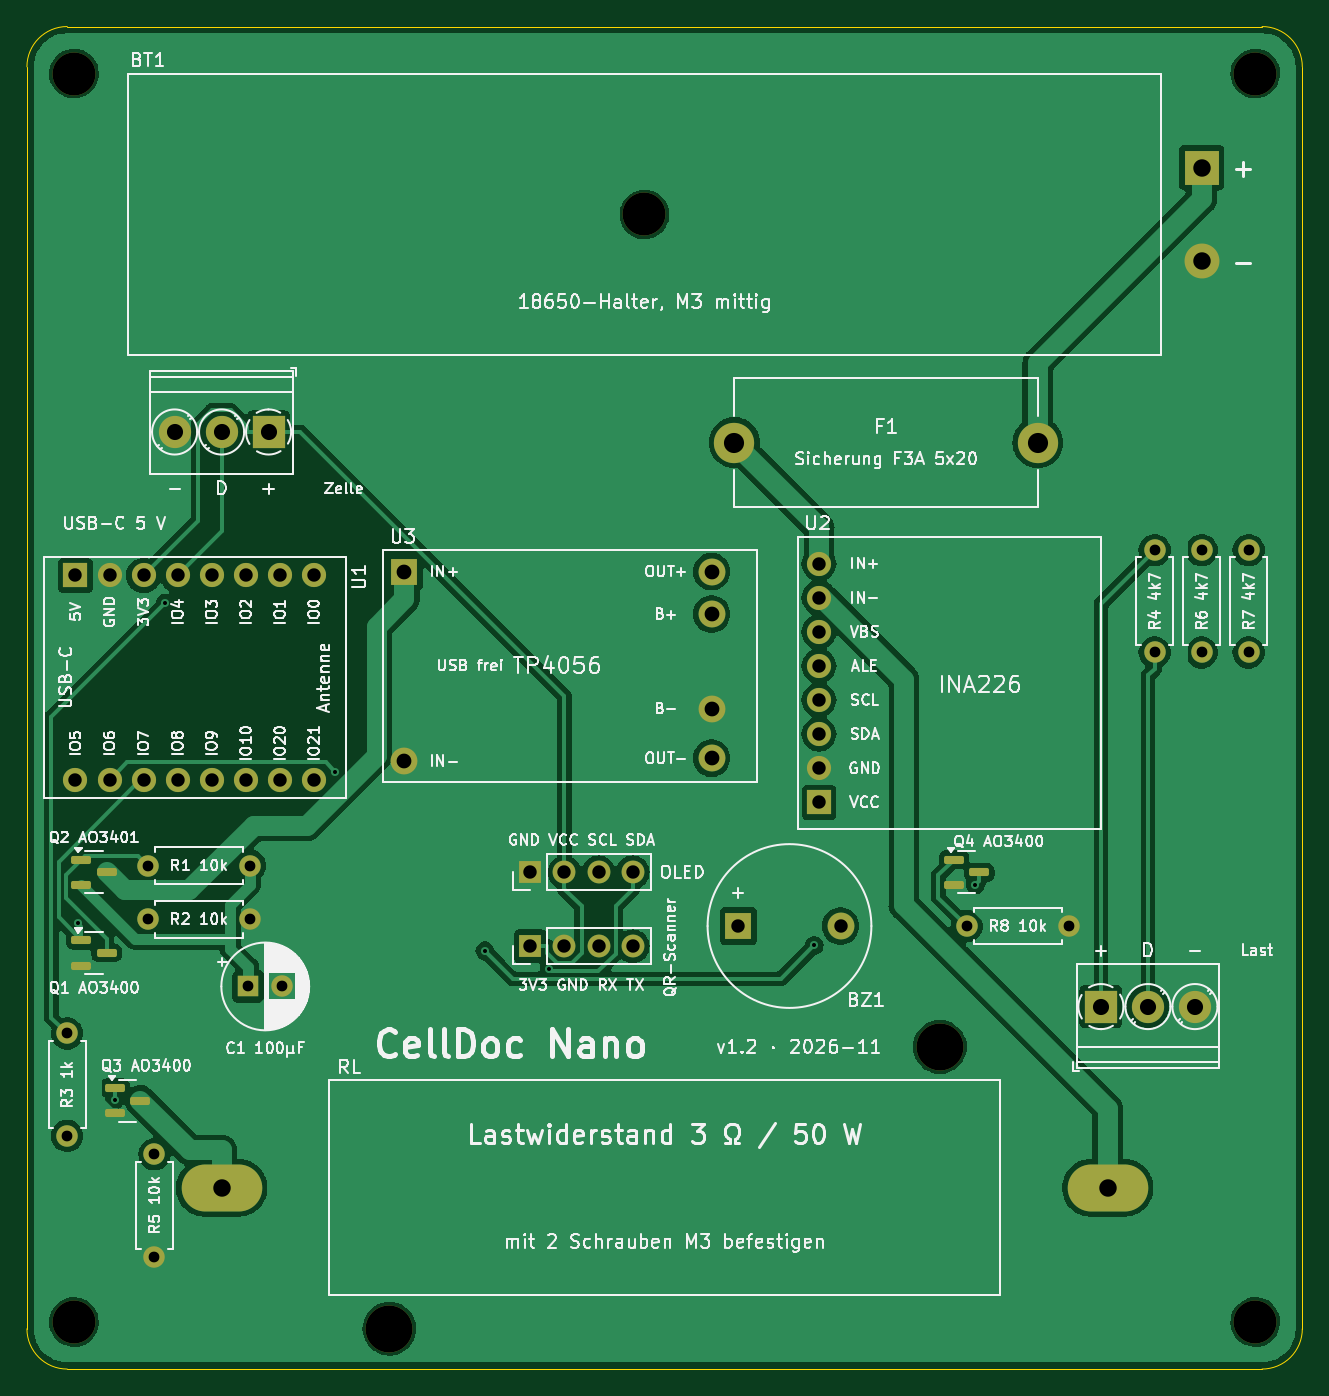
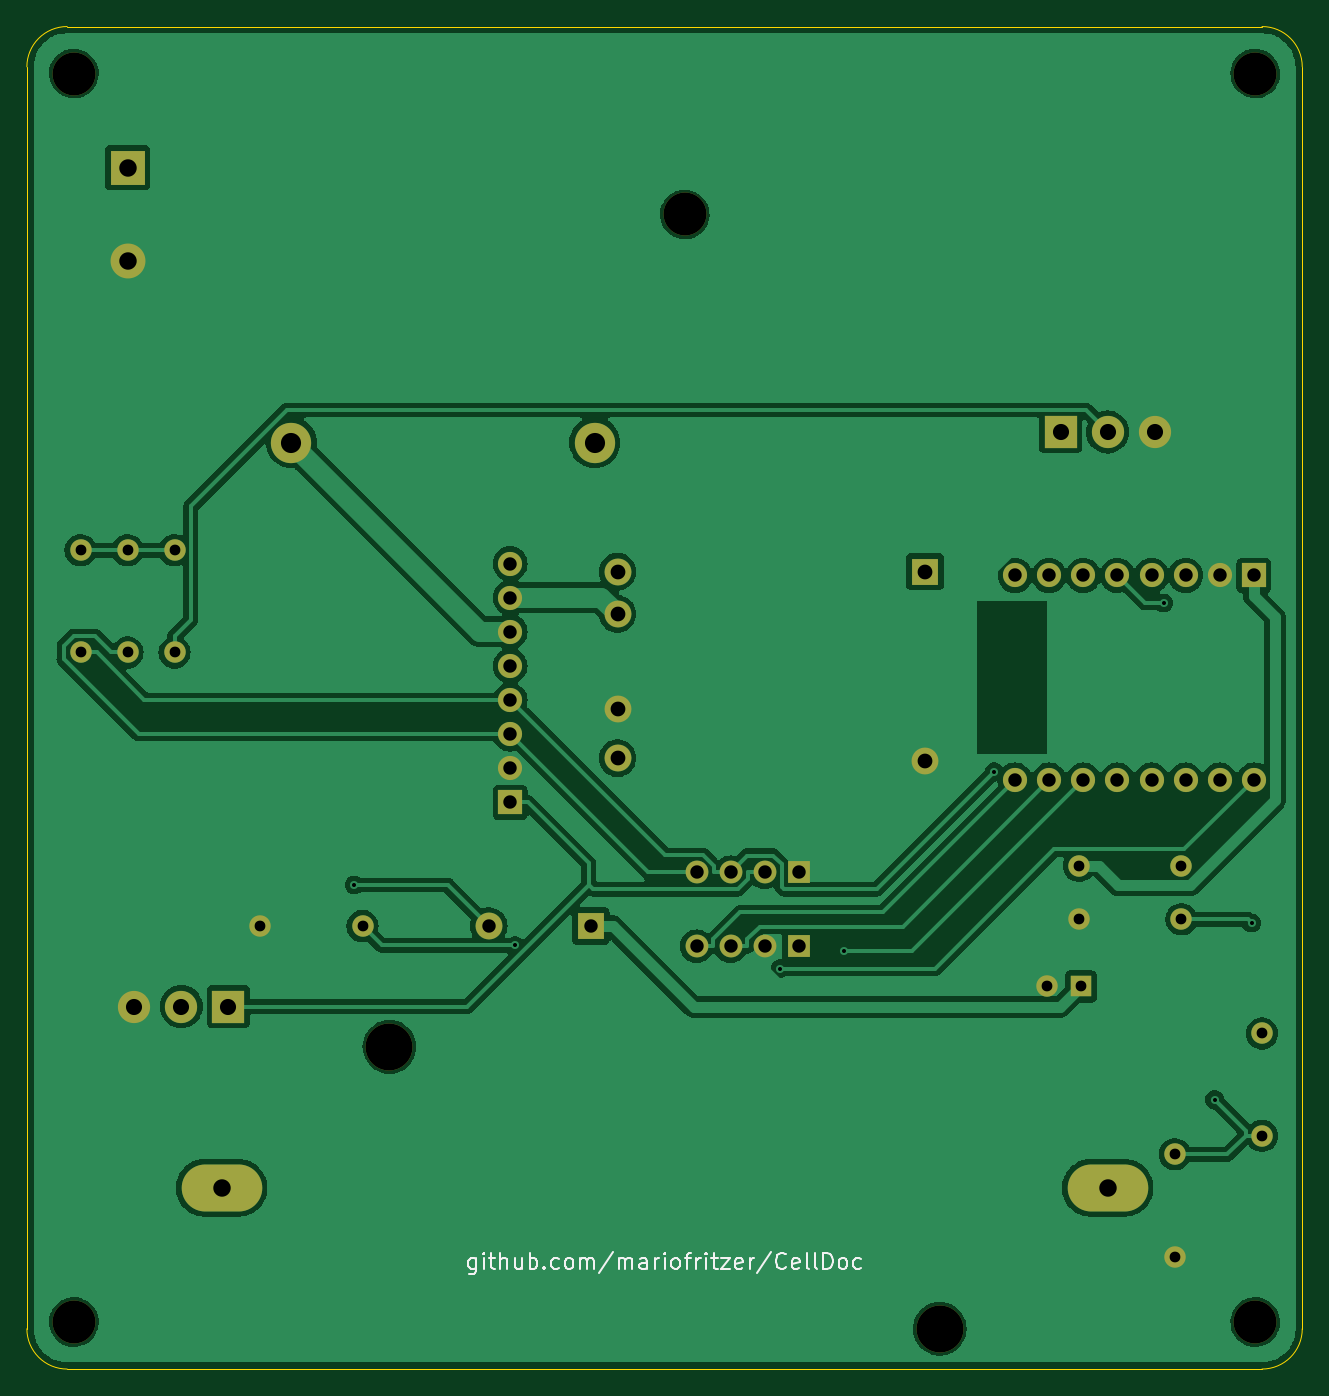
Circuit board: 11 layer files. Board 95.0 x 100.0 mm.
- bottom_copper: CellDoc-Nano-B_Cu.gbl (112284 bytes)
- bottom_mask: CellDoc-Nano-B_Mask.gbs (3364 bytes)
- paste: CellDoc-Nano-B_Paste.gbp (483 bytes)
- bottom_silk: CellDoc-Nano-B_Silkscreen.gbo (16262 bytes)
- outline: CellDoc-Nano-Edge_Cuts.gm1 (935 bytes)
- top_copper: CellDoc-Nano-F_Cu.gtl (106541 bytes)
- top_mask: CellDoc-Nano-F_Mask.gts (4376 bytes)
- paste: CellDoc-Nano-F_Paste.gtp (1485 bytes)
- top_silk: CellDoc-Nano-F_Silkscreen.gto (192155 bytes)
- drill: CellDoc-Nano-NPTH.drl (505 bytes)
- drill: CellDoc-Nano-PTH.drl (1714 bytes)

=== bottom_copper: CellDoc-Nano-B_Cu.gbl (112284 bytes, source omitted) ===
=== bottom_mask: CellDoc-Nano-B_Mask.gbs ===
%TF.GenerationSoftware,KiCad,Pcbnew,7.0.11+dfsg-1build4*%
%TF.CreationDate,2026-11-14T13:35:46+01:00*%
%TF.ProjectId,CellDoc-Nano,43656c6c-446f-4632-9d4e-616e6f2e6b69,rev?*%
%TF.SameCoordinates,Original*%
%TF.FileFunction,Soldermask,Bot*%
%TF.FilePolarity,Negative*%
%FSLAX46Y46*%
G04 Gerber Fmt 4.6, Leading zero omitted, Abs format (unit mm)*
G04 Created by KiCad (PCBNEW 7.0.11+dfsg-1build4) date 2026-11-14 13:35:46*
%MOMM*%
%LPD*%
G01*
G04 APERTURE LIST*
%ADD10C,1.600000*%
%ADD11O,1.600000X1.600000*%
%ADD12R,2.000000X2.000000*%
%ADD13C,2.000000*%
%ADD14C,3.200000*%
%ADD15C,3.000000*%
%ADD16R,1.700000X1.700000*%
%ADD17O,1.700000X1.700000*%
%ADD18R,2.400000X2.400000*%
%ADD19C,2.400000*%
%ADD20C,1.800000*%
%ADD21R,1.800000X1.800000*%
%ADD22C,3.500000*%
%ADD23O,6.000000X3.500000*%
%ADD24R,2.600000X2.600000*%
%ADD25C,2.600000*%
%ADD26R,1.600000X1.600000*%
G04 APERTURE END LIST*
D10*
%TO.C,R1*%
X9000000Y-62500000D03*
D11*
X16620000Y-62500000D03*
%TD*%
D12*
%TO.C,BZ1*%
X53000000Y-67000000D03*
D13*
X60600000Y-67000000D03*
%TD*%
D14*
%TO.C,H1*%
X3500000Y-3500000D03*
%TD*%
D10*
%TO.C,R7*%
X91000000Y-39000000D03*
D11*
X91000000Y-46620000D03*
%TD*%
D14*
%TO.C,H4*%
X91500000Y-96500000D03*
%TD*%
D10*
%TO.C,R5*%
X9500000Y-84000000D03*
D11*
X9500000Y-91620000D03*
%TD*%
D10*
%TO.C,R8*%
X70000000Y-67000000D03*
D11*
X77620000Y-67000000D03*
%TD*%
D15*
%TO.C,F1*%
X75300000Y-31000000D03*
X52700000Y-31000000D03*
%TD*%
D14*
%TO.C,H3*%
X3500000Y-96500000D03*
%TD*%
D16*
%TO.C,J4*%
X37500000Y-63000000D03*
D17*
X40040000Y-63000000D03*
X42580000Y-63000000D03*
X45120000Y-63000000D03*
%TD*%
D18*
%TO.C,J2*%
X18000000Y-30200000D03*
D19*
X14500000Y-30200000D03*
X11000000Y-30200000D03*
%TD*%
D20*
%TO.C,U1*%
X21390000Y-40880000D03*
X18850000Y-40880000D03*
X16310000Y-40880000D03*
X13770000Y-40880000D03*
X8690001Y-40880000D03*
X11230001Y-40880000D03*
X3610000Y-56120000D03*
D21*
X3610000Y-40880000D03*
D20*
X6150000Y-56120000D03*
X8690001Y-56120000D03*
X11230001Y-56120000D03*
X13770000Y-56120000D03*
X16310000Y-56120000D03*
X18850000Y-56120000D03*
X21390000Y-56120000D03*
X6150000Y-40880000D03*
%TD*%
D22*
%TO.C,RL*%
X27000000Y-97000000D03*
X68000000Y-76000000D03*
D23*
X14500000Y-86500000D03*
X80500000Y-86500000D03*
%TD*%
D10*
%TO.C,R2*%
X9000000Y-66500000D03*
D11*
X16620000Y-66500000D03*
%TD*%
D10*
%TO.C,R4*%
X84000000Y-39000000D03*
D11*
X84000000Y-46620000D03*
%TD*%
D10*
%TO.C,R3*%
X3000000Y-75000000D03*
D11*
X3000000Y-82620000D03*
%TD*%
D14*
%TO.C,BT1*%
X46000000Y-14000000D03*
D24*
X87500000Y-10500000D03*
D25*
X87500000Y-17500000D03*
%TD*%
D18*
%TO.C,J3*%
X80000000Y-73000000D03*
D19*
X83500000Y-73000000D03*
X87000000Y-73000000D03*
%TD*%
D20*
%TO.C,U2*%
X59000000Y-47620000D03*
X59000000Y-55240000D03*
X59000000Y-40000000D03*
X59000000Y-42540000D03*
X59000000Y-50160000D03*
X59000000Y-52700000D03*
X59000000Y-45080000D03*
D21*
X59000000Y-57780000D03*
%TD*%
D13*
%TO.C,U3*%
X51000000Y-43750000D03*
X51000000Y-50800000D03*
D12*
X28100000Y-40600000D03*
D13*
X28100000Y-54700000D03*
X51000000Y-40600000D03*
X51000000Y-54500000D03*
%TD*%
D10*
%TO.C,R6*%
X87500000Y-39000000D03*
D11*
X87500000Y-46620000D03*
%TD*%
D16*
%TO.C,J5*%
X37500000Y-68500000D03*
D17*
X40040000Y-68500000D03*
X42580000Y-68500000D03*
X45120000Y-68500000D03*
%TD*%
D26*
%TO.C,C1*%
X16500000Y-71500000D03*
D10*
X19000000Y-71500000D03*
%TD*%
D14*
%TO.C,H2*%
X91500000Y-3500000D03*
%TD*%
M02*

=== paste: CellDoc-Nano-B_Paste.gbp ===
%TF.GenerationSoftware,KiCad,Pcbnew,7.0.11+dfsg-1build4*%
%TF.CreationDate,2026-11-14T13:35:46+01:00*%
%TF.ProjectId,CellDoc-Nano,43656c6c-446f-4632-9d4e-616e6f2e6b69,rev?*%
%TF.SameCoordinates,Original*%
%TF.FileFunction,Paste,Bot*%
%TF.FilePolarity,Positive*%
%FSLAX46Y46*%
G04 Gerber Fmt 4.6, Leading zero omitted, Abs format (unit mm)*
G04 Created by KiCad (PCBNEW 7.0.11+dfsg-1build4) date 2026-11-14 13:35:46*
%MOMM*%
%LPD*%
G01*
G04 APERTURE LIST*
G04 APERTURE END LIST*
M02*

=== bottom_silk: CellDoc-Nano-B_Silkscreen.gbo (16262 bytes, source omitted) ===
=== outline: CellDoc-Nano-Edge_Cuts.gm1 ===
%TF.GenerationSoftware,KiCad,Pcbnew,7.0.11+dfsg-1build4*%
%TF.CreationDate,2026-11-14T13:35:46+01:00*%
%TF.ProjectId,CellDoc-Nano,43656c6c-446f-4632-9d4e-616e6f2e6b69,rev?*%
%TF.SameCoordinates,Original*%
%TF.FileFunction,Profile,NP*%
%FSLAX46Y46*%
G04 Gerber Fmt 4.6, Leading zero omitted, Abs format (unit mm)*
G04 Created by KiCad (PCBNEW 7.0.11+dfsg-1build4) date 2026-11-14 13:35:46*
%MOMM*%
%LPD*%
G01*
G04 APERTURE LIST*
%TA.AperFunction,Profile*%
%ADD10C,0.100000*%
%TD*%
G04 APERTURE END LIST*
D10*
X92000000Y-100000000D02*
X3000000Y-100000000D01*
X92000000Y-100000000D02*
G75*
G03*
X95000000Y-97000000I0J3000000D01*
G01*
X3000000Y0D02*
G75*
G03*
X0Y-3000000I0J-3000000D01*
G01*
X0Y-97000000D02*
G75*
G03*
X3000000Y-100000000I3000000J0D01*
G01*
X95000000Y-3000000D02*
G75*
G03*
X92000000Y0I-3000000J0D01*
G01*
X3000000Y0D02*
X92000000Y0D01*
X95000000Y-3000000D02*
X95000000Y-97000000D01*
X0Y-97000000D02*
X0Y-3000000D01*
M02*

=== top_copper: CellDoc-Nano-F_Cu.gtl (106541 bytes, source omitted) ===
=== top_mask: CellDoc-Nano-F_Mask.gts ===
%TF.GenerationSoftware,KiCad,Pcbnew,7.0.11+dfsg-1build4*%
%TF.CreationDate,2026-11-14T13:35:46+01:00*%
%TF.ProjectId,CellDoc-Nano,43656c6c-446f-4632-9d4e-616e6f2e6b69,rev?*%
%TF.SameCoordinates,Original*%
%TF.FileFunction,Soldermask,Top*%
%TF.FilePolarity,Negative*%
%FSLAX46Y46*%
G04 Gerber Fmt 4.6, Leading zero omitted, Abs format (unit mm)*
G04 Created by KiCad (PCBNEW 7.0.11+dfsg-1build4) date 2026-11-14 13:35:46*
%MOMM*%
%LPD*%
G01*
G04 APERTURE LIST*
G04 Aperture macros list*
%AMRoundRect*
0 Rectangle with rounded corners*
0 $1 Rounding radius*
0 $2 $3 $4 $5 $6 $7 $8 $9 X,Y pos of 4 corners*
0 Add a 4 corners polygon primitive as box body*
4,1,4,$2,$3,$4,$5,$6,$7,$8,$9,$2,$3,0*
0 Add four circle primitives for the rounded corners*
1,1,$1+$1,$2,$3*
1,1,$1+$1,$4,$5*
1,1,$1+$1,$6,$7*
1,1,$1+$1,$8,$9*
0 Add four rect primitives between the rounded corners*
20,1,$1+$1,$2,$3,$4,$5,0*
20,1,$1+$1,$4,$5,$6,$7,0*
20,1,$1+$1,$6,$7,$8,$9,0*
20,1,$1+$1,$8,$9,$2,$3,0*%
G04 Aperture macros list end*
%ADD10C,1.600000*%
%ADD11O,1.600000X1.600000*%
%ADD12R,2.000000X2.000000*%
%ADD13C,2.000000*%
%ADD14C,3.200000*%
%ADD15C,3.000000*%
%ADD16R,1.700000X1.700000*%
%ADD17O,1.700000X1.700000*%
%ADD18R,2.400000X2.400000*%
%ADD19C,2.400000*%
%ADD20RoundRect,0.150000X-0.587500X-0.150000X0.587500X-0.150000X0.587500X0.150000X-0.587500X0.150000X0*%
%ADD21C,1.800000*%
%ADD22R,1.800000X1.800000*%
%ADD23C,3.500000*%
%ADD24O,6.000000X3.500000*%
%ADD25R,2.600000X2.600000*%
%ADD26C,2.600000*%
%ADD27R,1.600000X1.600000*%
G04 APERTURE END LIST*
D10*
%TO.C,R1*%
X9000000Y-62500000D03*
D11*
X16620000Y-62500000D03*
%TD*%
D12*
%TO.C,BZ1*%
X53000000Y-67000000D03*
D13*
X60600000Y-67000000D03*
%TD*%
D14*
%TO.C,H1*%
X3500000Y-3500000D03*
%TD*%
D10*
%TO.C,R7*%
X91000000Y-39000000D03*
D11*
X91000000Y-46620000D03*
%TD*%
D14*
%TO.C,H4*%
X91500000Y-96500000D03*
%TD*%
D10*
%TO.C,R5*%
X9500000Y-84000000D03*
D11*
X9500000Y-91620000D03*
%TD*%
D10*
%TO.C,R8*%
X70000000Y-67000000D03*
D11*
X77620000Y-67000000D03*
%TD*%
D15*
%TO.C,F1*%
X75300000Y-31000000D03*
X52700000Y-31000000D03*
%TD*%
D14*
%TO.C,H3*%
X3500000Y-96500000D03*
%TD*%
D16*
%TO.C,J4*%
X37500000Y-63000000D03*
D17*
X40040000Y-63000000D03*
X42580000Y-63000000D03*
X45120000Y-63000000D03*
%TD*%
D18*
%TO.C,J2*%
X18000000Y-30200000D03*
D19*
X14500000Y-30200000D03*
X11000000Y-30200000D03*
%TD*%
D20*
%TO.C,Q2*%
X4062500Y-62050000D03*
X4062500Y-63950000D03*
X5937500Y-63000000D03*
%TD*%
D21*
%TO.C,U1*%
X21390000Y-40880000D03*
X18850000Y-40880000D03*
X16310000Y-40880000D03*
X13770000Y-40880000D03*
X8690001Y-40880000D03*
X11230001Y-40880000D03*
X3610000Y-56120000D03*
D22*
X3610000Y-40880000D03*
D21*
X6150000Y-56120000D03*
X8690001Y-56120000D03*
X11230001Y-56120000D03*
X13770000Y-56120000D03*
X16310000Y-56120000D03*
X18850000Y-56120000D03*
X21390000Y-56120000D03*
X6150000Y-40880000D03*
%TD*%
D23*
%TO.C,RL*%
X27000000Y-97000000D03*
X68000000Y-76000000D03*
D24*
X14500000Y-86500000D03*
X80500000Y-86500000D03*
%TD*%
D10*
%TO.C,R2*%
X9000000Y-66500000D03*
D11*
X16620000Y-66500000D03*
%TD*%
D10*
%TO.C,R4*%
X84000000Y-39000000D03*
D11*
X84000000Y-46620000D03*
%TD*%
D10*
%TO.C,R3*%
X3000000Y-75000000D03*
D11*
X3000000Y-82620000D03*
%TD*%
D14*
%TO.C,BT1*%
X46000000Y-14000000D03*
D25*
X87500000Y-10500000D03*
D26*
X87500000Y-17500000D03*
%TD*%
D18*
%TO.C,J3*%
X80000000Y-73000000D03*
D19*
X83500000Y-73000000D03*
X87000000Y-73000000D03*
%TD*%
D20*
%TO.C,Q1*%
X4062500Y-68050000D03*
X4062500Y-69950000D03*
X5937500Y-69000000D03*
%TD*%
%TO.C,Q3*%
X6562500Y-79050000D03*
X6562500Y-80950000D03*
X8437500Y-80000000D03*
%TD*%
D21*
%TO.C,U2*%
X59000000Y-47620000D03*
X59000000Y-55240000D03*
X59000000Y-40000000D03*
X59000000Y-42540000D03*
X59000000Y-50160000D03*
X59000000Y-52700000D03*
X59000000Y-45080000D03*
D22*
X59000000Y-57780000D03*
%TD*%
D13*
%TO.C,U3*%
X51000000Y-43750000D03*
X51000000Y-50800000D03*
D12*
X28100000Y-40600000D03*
D13*
X28100000Y-54700000D03*
X51000000Y-40600000D03*
X51000000Y-54500000D03*
%TD*%
D10*
%TO.C,R6*%
X87500000Y-39000000D03*
D11*
X87500000Y-46620000D03*
%TD*%
D16*
%TO.C,J5*%
X37500000Y-68500000D03*
D17*
X40040000Y-68500000D03*
X42580000Y-68500000D03*
X45120000Y-68500000D03*
%TD*%
D27*
%TO.C,C1*%
X16500000Y-71500000D03*
D10*
X19000000Y-71500000D03*
%TD*%
D14*
%TO.C,H2*%
X91500000Y-3500000D03*
%TD*%
D20*
%TO.C,Q4*%
X69062500Y-62050000D03*
X69062500Y-63950000D03*
X70937500Y-63000000D03*
%TD*%
M02*

=== paste: CellDoc-Nano-F_Paste.gtp (1485 bytes, source withheld) ===
=== top_silk: CellDoc-Nano-F_Silkscreen.gto (192155 bytes, source omitted) ===
=== drill: CellDoc-Nano-NPTH.drl ===
M48
; DRILL file {KiCad 7.0.11+dfsg-1build4} date Sat Nov 14 13:35:46 2026
; FORMAT={-:-/ absolute / metric / decimal}
; #@! TF.CreationDate,2026-11-14T13:35:46+01:00
; #@! TF.GenerationSoftware,Kicad,Pcbnew,7.0.11+dfsg-1build4
; #@! TF.FileFunction,NonPlated,1,2,NPTH
FMAT,2
METRIC
; #@! TA.AperFunction,NonPlated,NPTH,ComponentDrill
T1C3.200
; #@! TA.AperFunction,NonPlated,NPTH,ComponentDrill
T2C3.500
%
G90
G05
T1
X3.5Y-3.5
X3.5Y-96.5
X46.0Y-14.0
X91.5Y-3.5
X91.5Y-96.5
T2
X27.0Y-97.0
X68.0Y-76.0
M30

=== drill: CellDoc-Nano-PTH.drl ===
M48
; DRILL file {KiCad 7.0.11+dfsg-1build4} date Sat Nov 14 13:35:46 2026
; FORMAT={-:-/ absolute / metric / decimal}
; #@! TF.CreationDate,2026-11-14T13:35:46+01:00
; #@! TF.GenerationSoftware,Kicad,Pcbnew,7.0.11+dfsg-1build4
; #@! TF.FileFunction,Plated,1,2,PTH
FMAT,2
METRIC
; #@! TA.AperFunction,Plated,PTH,ViaDrill
T1C0.300
; #@! TA.AperFunction,Plated,PTH,ComponentDrill
T2C0.800
; #@! TA.AperFunction,Plated,PTH,ComponentDrill
T3C1.000
; #@! TA.AperFunction,Plated,PTH,ComponentDrill
T4C1.100
; #@! TA.AperFunction,Plated,PTH,ComponentDrill
T5C1.200
; #@! TA.AperFunction,Plated,PTH,ComponentDrill
T6C1.300
; #@! TA.AperFunction,Plated,PTH,ComponentDrill
T7C1.500
%
G90
G05
T1
X3.778Y-66.779
X6.528Y-79.938
X10.312Y-42.942
X22.953Y-55.515
X34.112Y-68.852
X38.891Y-70.172
X58.641Y-68.441
X70.627Y-63.941
T2
X3.0Y-75.0
X3.0Y-82.62
X9.0Y-62.5
X9.0Y-66.5
X9.5Y-84.0
X9.5Y-91.62
X16.5Y-71.5
X16.62Y-62.5
X16.62Y-66.5
X19.0Y-71.5
X70.0Y-67.0
X77.62Y-67.0
X84.0Y-39.0
X84.0Y-46.62
X87.5Y-39.0
X87.5Y-46.62
X91.0Y-39.0
X91.0Y-46.62
T3
X3.61Y-40.88
X3.61Y-56.12
X6.15Y-40.88
X6.15Y-56.12
X8.69Y-40.88
X8.69Y-56.12
X11.23Y-40.88
X11.23Y-56.12
X13.77Y-40.88
X13.77Y-56.12
X16.31Y-40.88
X16.31Y-56.12
X18.85Y-40.88
X18.85Y-56.12
X21.39Y-40.88
X21.39Y-56.12
X37.5Y-63.0
X37.5Y-68.5
X40.04Y-63.0
X40.04Y-68.5
X42.58Y-63.0
X42.58Y-68.5
X45.12Y-63.0
X45.12Y-68.5
X53.0Y-67.0
X59.0Y-40.0
X59.0Y-42.54
X59.0Y-45.08
X59.0Y-47.62
X59.0Y-50.16
X59.0Y-52.7
X59.0Y-55.24
X59.0Y-57.78
X60.6Y-67.0
T4
X28.1Y-40.6
X28.1Y-54.7
X51.0Y-40.6
X51.0Y-43.75
X51.0Y-50.8
X51.0Y-54.5
T5
X11.0Y-30.2
X14.5Y-30.2
X18.0Y-30.2
X80.0Y-73.0
X83.5Y-73.0
X87.0Y-73.0
T6
X14.5Y-86.5
X80.5Y-86.5
X87.5Y-10.5
X87.5Y-17.5
T7
X52.7Y-31.0
X75.3Y-31.0
M30
